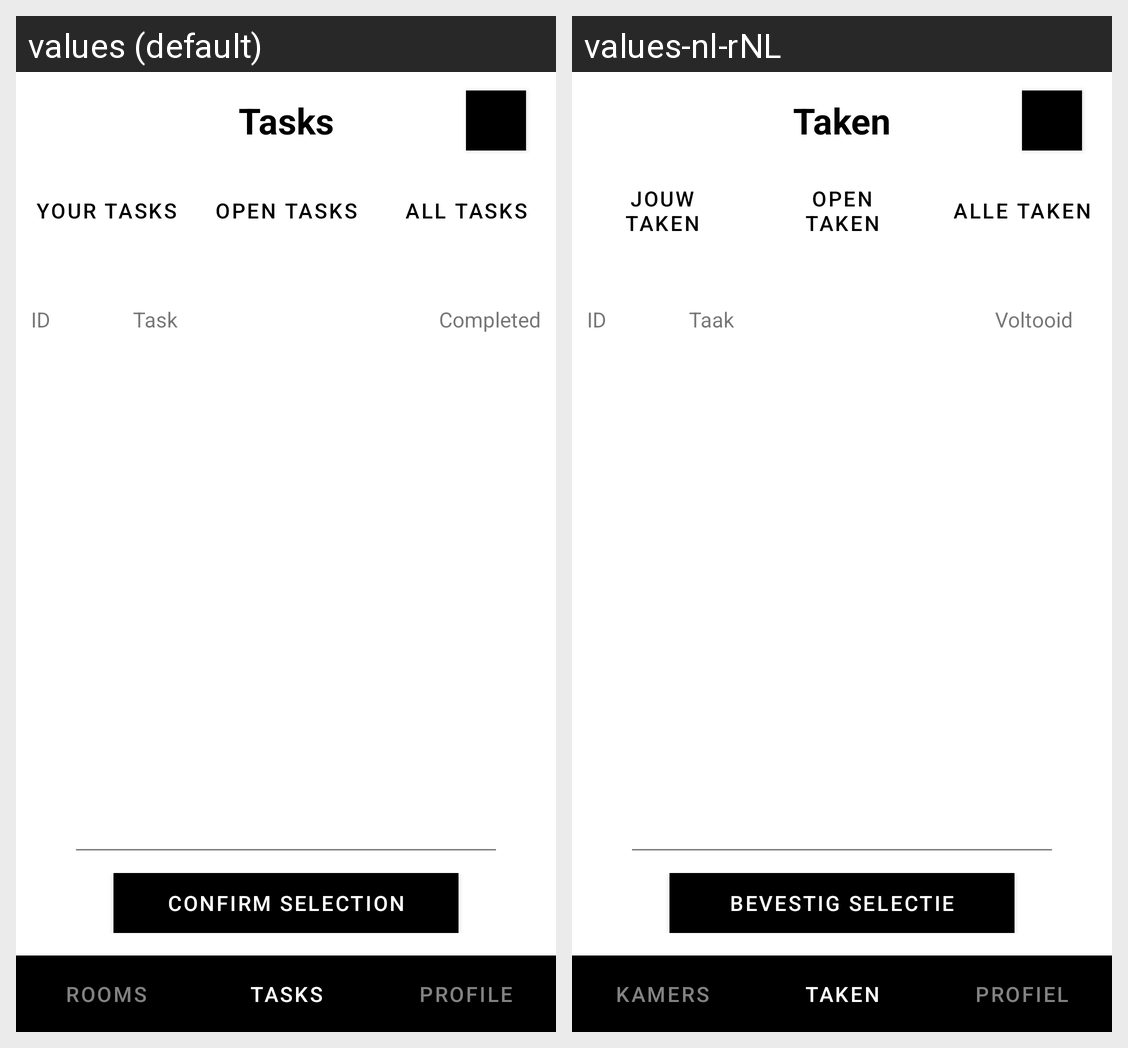

The Android screen above is rendered under two locales of the same app. Produce the string resources it draws, with the default and per-locale values.
Android screen res/layout/activity_open_tasks.xml rendered under 2 locales, left to right: values (default), values-nl-rNL. Device: Nexus 5 (rendered at 1080×1920; each locale shown at half size, 540×960, under a caption strip naming it); theme Theme.Cleaner.
Strings drawn on this screen, with the default value and each locale's value (text and hints the layout hard-codes, and strings that could not be matched under every locale, appear in the picture but are not listed):

tasks
  values: Tasks
  values-nl-rNL: Taken

tab_yourTasks_text
  values: Your tasks
  values-nl-rNL: Jouw taken

tab_openTasks_text
  values: Open tasks
  values-nl-rNL: Open taken

tab_allTasks_text
  values: All tasks
  values-nl-rNL: Alle taken

list_header_id
  values: ID
  values-nl-rNL: ID

task
  values: Task
  values-nl-rNL: Taak

task_list_header_completed
  values: Completed
  values-nl-rNL: Voltooid

task_btn_confirm_text
  values: Confirm selection
  values-nl-rNL: Bevestig selectie

tab_rooms_text
  values: Rooms
  values-nl-rNL: Kamers

tab_tasks_text
  values: Tasks
  values-nl-rNL: Taken

tab_profile_text
  values: Profile
  values-nl-rNL: Profiel
